Labelled photos from "data", an image-classification folder in JinsooKim86/ComputerVision_for_FacilityCondition. The possible labels are: abnormal, normal.

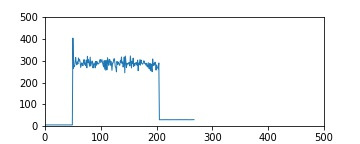
Label: normal

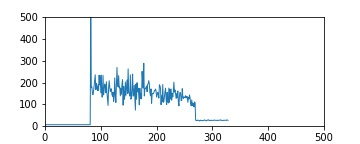
Label: abnormal

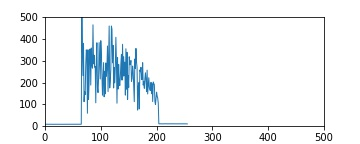
Label: abnormal

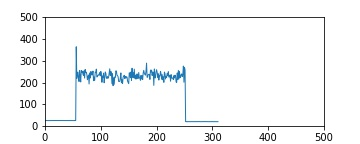
Label: normal

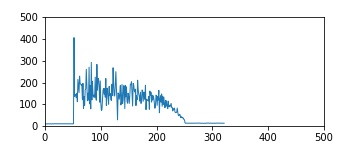
Label: abnormal

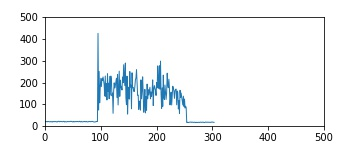
Label: abnormal
